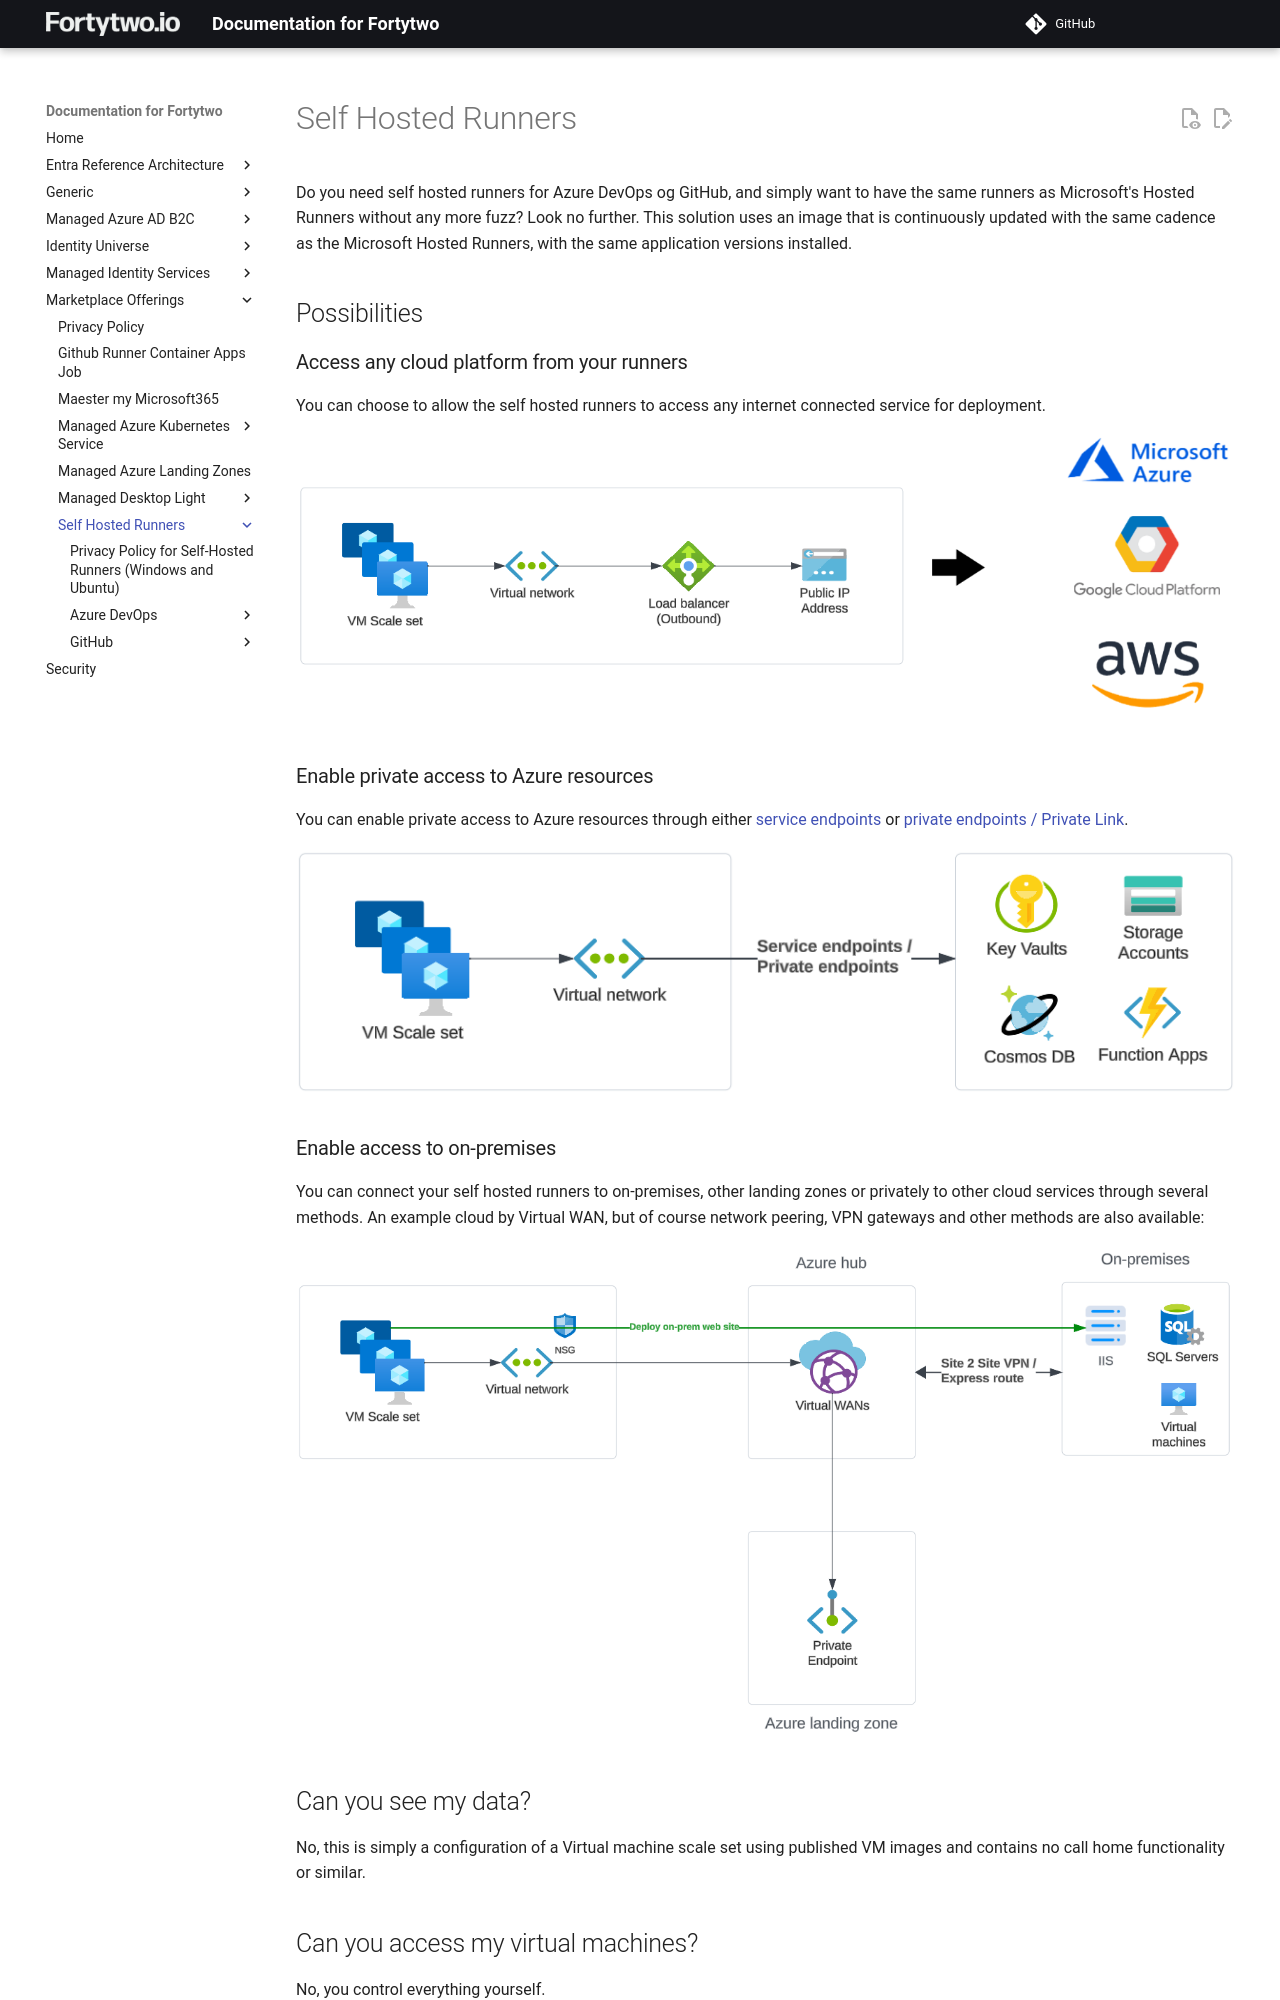

repository: fortytwoservices/public-docs.fortytwo.io · page: marketplace-offerings/self-hosted-runners/index.html · generator: mkdocs

# Self Hosted Runners

Do you need self hosted runners for Azure DevOps og GitHub, and simply want to have the same runners as Microsoft's Hosted Runners without any more fuzz? Look no further. This solution uses an image that is continuously updated with the same cadence as the Microsoft Hosted Runners, with the same application versions installed.

## Possibilities

### Access any cloud platform from your runners

You can choose to allow the self hosted runners to access any internet connected service for deployment.

![](media/20240207152318.png)

### Enable private access to Azure resources

You can enable private access to Azure resources through either [service endpoints](https://learn.microsoft.com/en-us/azure/virtual-network/virtual-network-service-endpoints-overview) or [private endpoints / Private Link](https://learn.microsoft.com/en-us/azure/private-link/private-link-overview).

![](media/20240207152351.png)

### Enable access to on-premises

You can connect your self hosted runners to on-premises, other landing zones or privately to other cloud services through several methods. An example cloud by Virtual WAN, but of course network peering, VPN gateways and other methods are also available:

![](media/20240207153029.png)

## Can you see my data?

No, this is simply a configuration of a Virtual machine scale set using published VM images and contains no call home functionality or similar.

## Can you access my virtual machines?

No, you control everything yourself.
